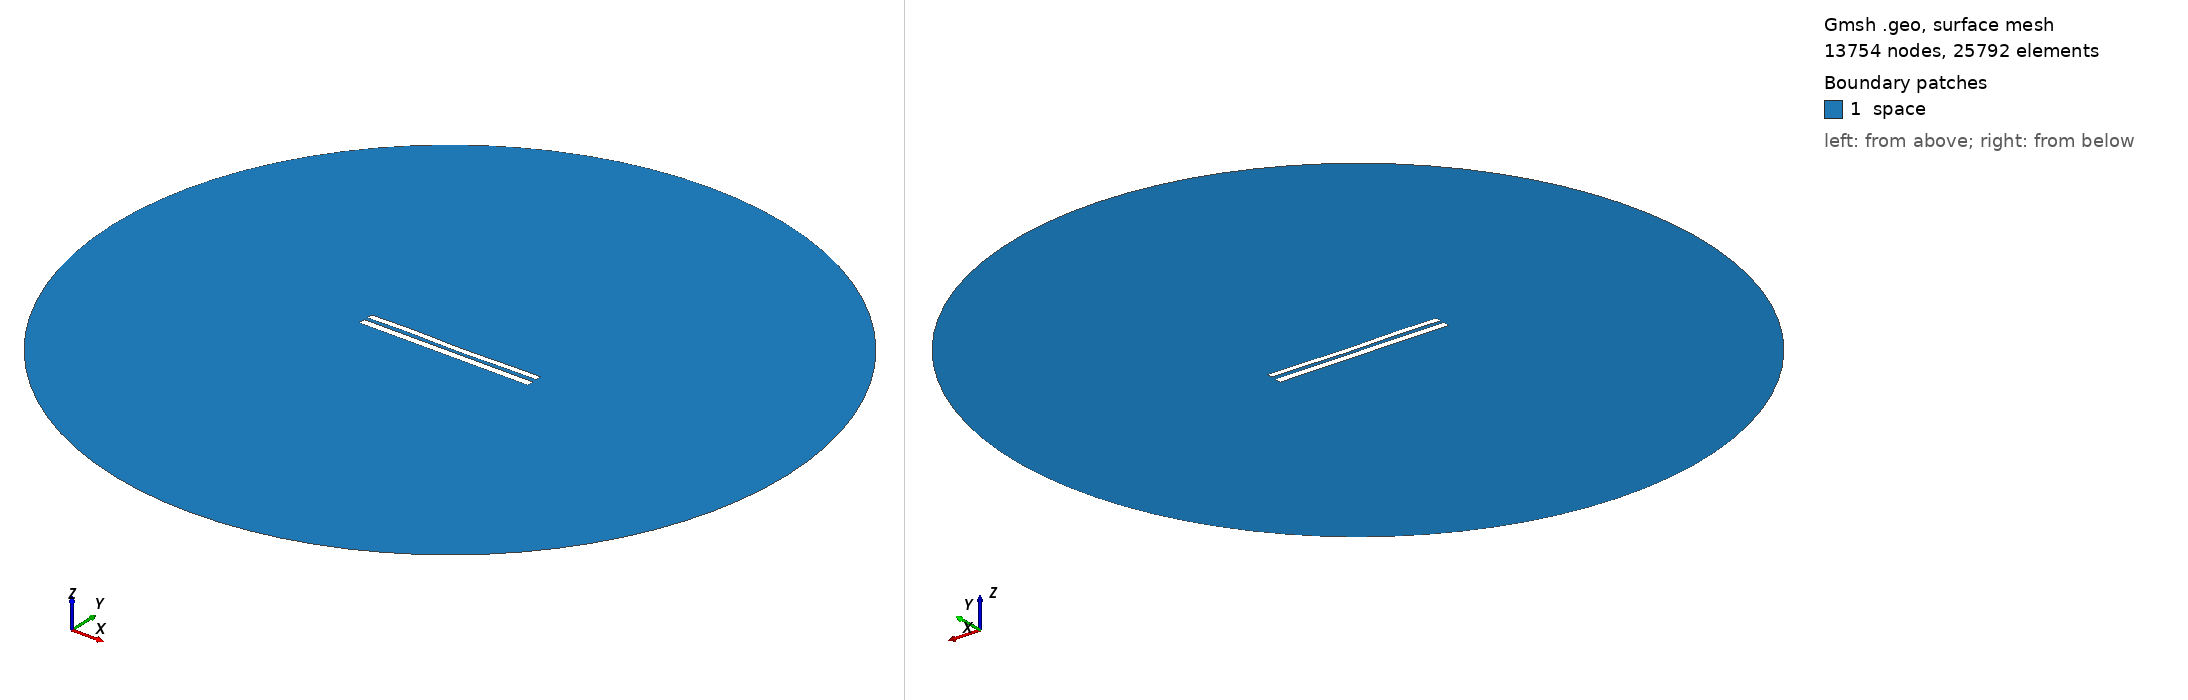

Gmsh geometry script, surface-meshed: 13754 nodes, 25792 surface elements. Boundary patches (legend numbers): 1 space. Left view from above one corner, right view from below the opposite corner. Legend entries are the model's physical surfaces. The drawing asked Gmsh for element sizes between 1% and 20% of the model's largest extent; the script's own settings can give other sizes.

=== 8050.geo (drawn) ===
//---------------------------------------
// Geometry kernel
//---------------------------------------

SetFactory("OpenCASCADE");



//---------------------------------------
// Parameters of the geometry
//---------------------------------------

// Overetch of the upper plate
overetch = 0.25;

// Distance between the plates
distance = 2.0;

// Discretization over the x axis (for the deformation)
nx = 50; 

// Length of the plate
L = 100 - overetch; 

// Number of modes
n = 4; 

// 1st mode coefficient
coeff(1) = 0.15;
beta(1) = 0.596864 * 3.1415926535 / L;

// 2nd mode coefficient
coeff(2) = -0.075;
beta(2) = 1.49418 * 3.1415926535 / L;

// 3rd mode coefficient
coeff(3) = 0.15;
beta(3) = 2.50025 * 3.1415926535 / L;

// 4th mode coefficient
coeff(4) = 0.15;
beta(4) = 3.49999 * 3.1415926535 / L;



//---------------------------------------
// Upper plate (deformed rectangle)
//---------------------------------------

// Coordiantes of the upper plate
xmin = -50;
xmax = 50 - overetch;

// Height of the upper plate
yheight = 4 - 2 * overetch;

// Indexes of the points
UpperID[] = {};
LowerID[] = {};
LeftID[] = {};
RightID[] = {};

// Point index
p = 1;

// Horizontal edges
For i In {1:nx}
    x = xmin + (i-1)*(xmax - xmin)/(nx-1);

    y_bottom = distance / 2 + overetch;
    For j In {1:n}
        C = (Cosh(beta(j)*L) + Cos(beta(j)*L)) / (Sinh(beta(j)*L) + Sin(beta(j)*L));
        y_bottom  = y_bottom + coeff(j) * (Cosh(beta(j)*(x+50)) - Cos(beta(j)*(x+50)) - C * (Sinh(beta(j)*(x+50)) - Sin(beta(j)*(x+50))));
    EndFor

    y_top = y_bottom + yheight;

    Point(p) = {x, y_top, 0, 1.0};
    UpperID[i] = p;
    p = p + 1;

    Point(p) = {x, y_bottom, 0, 1.0};
    LowerID[i] = p;
    p = p + 1;
EndFor

// Create point lists
UpperPts[] = {}; LowerPts[] = {};
For i In {1:nx}
  UpperPts[] += {UpperID[i]};
  LowerPts[] += {LowerID[i]};
EndFor

// Build splines
Spline(1) = {UpperPts[]};
Spline(2) = {LowerPts[]};
Line(3) = {LowerPts[nx-1], UpperPts[nx-1]};
Line(4) = {LowerPts[0], UpperPts[0]};

// Build the plane surface
Curve Loop(1) = {2, 3, -1, -4};
Plane Surface(1) = {1};



//---------------------------------------
// Lower plate (rectangle)
//---------------------------------------

// Vertices
Point(1001) = {-50, -1, 0, 1.0};
Point(1002) = { 50, -1, 0, 1.0};
Point(1003) = { 50,  -5, 0, 1.0};
Point(1004) = {-50,  -5, 0, 1.0};

// Edges
Line(5) = {1001, 1002};
Line(6) = {1002, 1003};
Line(7) = {1003, 1004};
Line(8) = {1004, 1001};

// Plane surface
Line Loop(2) = {5, 6, 7, 8};
Plane Surface(2) = {2}; 



//---------------------------------------
// Outer (fictious) boundary
//---------------------------------------

// Points
Point(1005) = {0, 0, 0};       // Center
Point(1006) = {200, 0, 0};     // Start point
Point(1007) = {0, 200, 0};     // 90 degrees
Point(1008) = {-200, 0, 0};    // 180 degrees
Point(1009) = {0, -200, 0};    // 270 degrees

// Circle arcs (each needs start, center, end)
Circle(9) = {1006, 1005, 1007};
Circle(10) = {1007, 1005, 1008};
Circle(11) = {1008, 1005, 1009};
Circle(12) = {1009, 1005, 1006};

// Plane surface for the entire domain
Curve Loop(3) = {9, 10, 11, 12};
Surface(3) = {3};

// Subtract the plates from the whole domain to obtain the actual domain where we want to solve the equations
BooleanDifference{ Surface{3}; Delete; }{ Surface{1}; Surface{2}; Delete; }




//---------------------------------------
// Transfinite Lines/Curves
//---------------------------------------

// Set the number of points on the boundaries
r = 7;

// Plates
Transfinite Curve {1, 2} = 50*r Using Progression 1;
Transfinite Curve {3, 4} = 2*r Using Progression 1;
Transfinite Line {5, 7} = 50*r Using Progression 1;
Transfinite Line {6, 8} = 2*r Using Progression 1;

// Outer boundary
Transfinite Line {9, 10, 11, 12} = 20 Using Progression 1;



//---------------------------------------
// Physical groups
//---------------------------------------                

// Physical curves (boundaries)
Physical Line("force_segment", 10) = {2};
Physical Line("upper_plate", 11) = {1, 3, 4};
Physical Line("lower_plate", 12) = {5, 6, 7, 8};
Physical Line("boundary", 20) = {9, 10, 11, 12};

// Physical Surfaces
Physical Surface("space", 30) = {3};



//---------------------------------------
// 6. Generate the Mesh
//---------------------------------------

// 2D mesh generation
Mesh 2;
